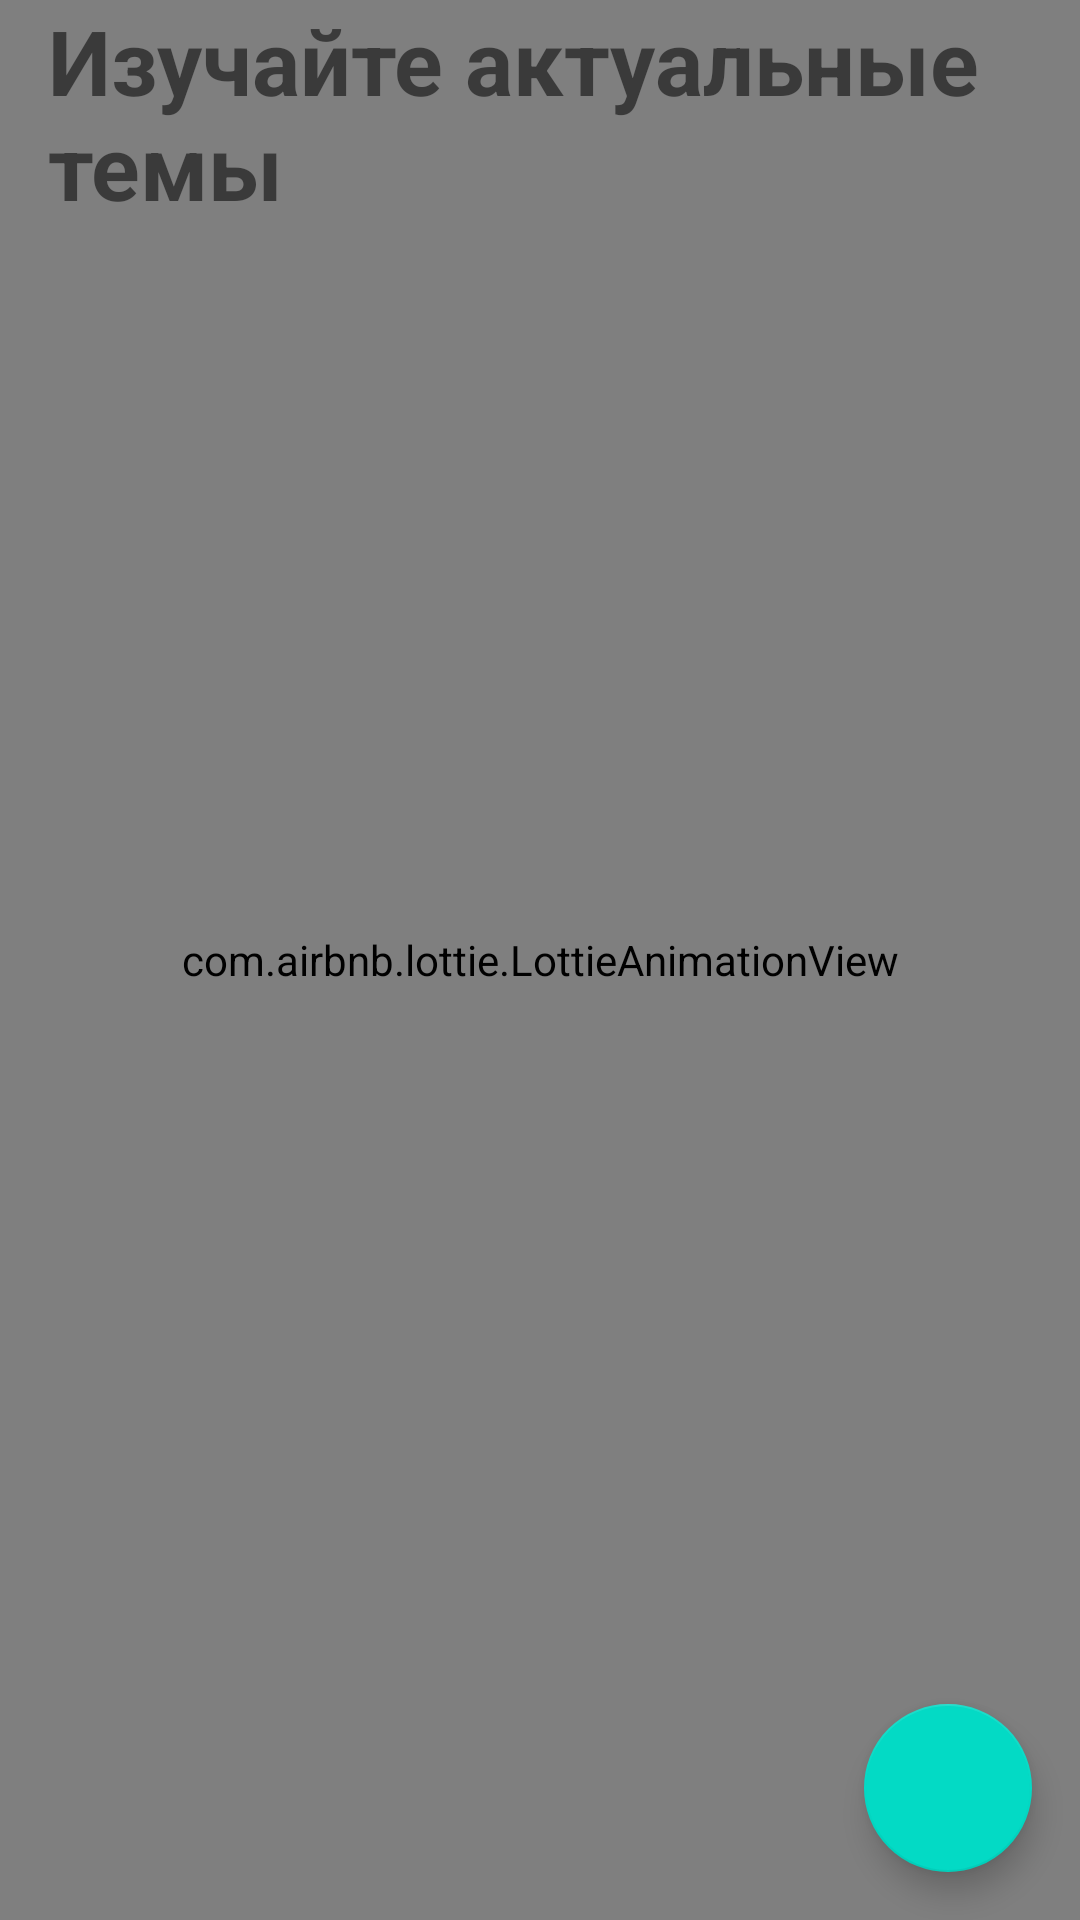

This screen was rendered from an Android layout file. Write that file and the resources it references.
<!-- AndroidManifest.xml: application theme Theme.NetTestClassic -->
<!-- res/layout/activity_main.xml -->
<?xml version="1.0" encoding="utf-8"?>
<androidx.constraintlayout.widget.ConstraintLayout xmlns:android="http://schemas.android.com/apk/res/android"
    xmlns:app="http://schemas.android.com/apk/res-auto"
    xmlns:tools="http://schemas.android.com/tools"
    android:layout_width="match_parent"
    android:layout_height="match_parent"
    tools:context=".MainActivity">

    <com.airbnb.lottie.LottieAnimationView
        android:id="@+id/animation_view"
        android:layout_width="0dp"
        android:layout_height="match_parent"
        app:lottie_rawRes="@raw/anim2"
        app:lottie_autoPlay="true"
        app:lottie_loop="true"
        app:layout_constraintBottom_toBottomOf="parent"
        app:layout_constraintEnd_toEndOf="parent"
        app:layout_constraintStart_toStartOf="parent"
        app:layout_constraintTop_toTopOf="parent"/>


    <TextView
        android:id="@+id/header"
        android:layout_width="match_parent"
        android:layout_height="wrap_content"
        android:text="Изучайте актуальные темы"
        android:textStyle="bold"
        android:textSize="30sp"
        android:layout_marginStart="16dp"
        app:layout_constraintTop_toTopOf="parent"
        app:layout_constraintStart_toStartOf="@id/recyclerView"
        app:layout_constraintEnd_toEndOf="@id/recyclerView"/>

    <androidx.recyclerview.widget.RecyclerView
        android:id="@+id/recyclerView"
        android:layout_width="0dp"
        android:layout_height="0dp"
        android:layout_marginBottom="8dp"
        android:layout_marginEnd="8dp"
        android:layout_marginStart="8dp"
        android:layout_marginTop="8dp"
        tools:listitem="@layout/recycler_item"
        app:layout_constraintBottom_toBottomOf="parent"
        app:layout_constraintEnd_toEndOf="parent"
        app:layout_constraintStart_toStartOf="parent"
        app:layout_constraintTop_toBottomOf="@id/header">

    </androidx.recyclerview.widget.RecyclerView>

    <com.google.android.material.floatingactionbutton.FloatingActionButton
        android:id="@+id/floatingActionButton"
        android:layout_width="wrap_content"
        android:layout_height="wrap_content"
        android:clickable="true"
        android:layout_margin="16dp"
        app:layout_constraintBottom_toBottomOf="parent"
        app:layout_constraintEnd_toEndOf="parent"
        app:srcCompat="@drawable/ic_baseline_message_24_white"
        android:focusable="true" />

</androidx.constraintlayout.widget.ConstraintLayout>
<!-- res/layout/recycler_item.xml (included above) -->
<?xml version="1.0" encoding="utf-8"?>
<androidx.constraintlayout.widget.ConstraintLayout xmlns:android="http://schemas.android.com/apk/res/android"
    xmlns:app="http://schemas.android.com/apk/res-auto"
    android:layout_width="match_parent"
    android:layout_height="wrap_content"
    android:orientation="vertical">


    <LinearLayout
        android:id="@+id/linear"
        android:layout_width="wrap_content"
        android:layout_height="wrap_content"
        android:layout_marginHorizontal="8dp"
        android:layout_marginVertical="16dp"
        android:orientation="vertical"
        android:paddingBottom="16dp"
        app:layout_constraintStart_toStartOf="parent"
        app:layout_constraintTop_toTopOf="@id/divider">

        <TextView
            android:id="@+id/category"
            android:layout_width="wrap_content"
            android:layout_height="wrap_content"
            android:text="Category"
            android:textColor="@color/black"
            android:textSize="28sp"
            android:textStyle="bold" />

        <TextView
            android:id="@+id/count"
            android:layout_width="wrap_content"
            android:layout_height="wrap_content"
            android:text="count"
            android:textSize="14sp" />

    </LinearLayout>


    <ImageView
        android:layout_width="36dp"
        android:layout_height="36dp"
        android:layout_margin="8dp"
        android:src="@drawable/circle"
        app:layout_constraintEnd_toEndOf="parent"
        app:layout_constraintTop_toTopOf="@id/divider"
        app:layout_constraintBottom_toBottomOf = "@id/linear"/>

    <View
        android:id="@+id/divider"
        android:layout_width="match_parent"
        android:layout_height="1dp"
        android:layout_marginHorizontal="8dp"
        android:background="@android:color/darker_gray"
        app:layout_constraintBottom_toTopOf="@id/linear"
        app:layout_constraintStart_toStartOf="parent"/>

</androidx.constraintlayout.widget.ConstraintLayout>
<!-- resources referenced by this layout -->
<resources>
  <!-- drawable circle (drawable) -->
  <shape xmlns:android="http://schemas.android.com/apk/res/android"
      android:shape="oval">
      <solid android:color="#95C4E9ED"/>
  </shape>
  <style name="Theme.NetTestClassic" parent="Theme.MaterialComponents.DayNight.DarkActionBar">
          
          <item name="colorPrimary">@color/purple_500</item>
          <item name="colorPrimaryVariant">@color/purple_700</item>
          <item name="colorOnPrimary">@color/white</item>
          
          <item name="colorSecondary">@color/teal_200</item>
          <item name="colorSecondaryVariant">@color/teal_700</item>
          <item name="colorOnSecondary">@color/black</item>
          
          <item name="android:statusBarColor" tools:targetApi="l">?attr/colorPrimaryVariant</item>
          
      </style>
  <!-- not gathered from this repository: default colours our renderer supplied (Android Studio template values) -->
  <color name="purple_500">#FF6200EE</color>
  <color name="purple_700">#FF3700B3</color>
  <color name="teal_200">#FF03DAC5</color>
  <color name="teal_700">#FF018786</color>
  <color name="black">#FF000000</color>
  <color name="white">#FFFFFFFF</color>
</resources>
